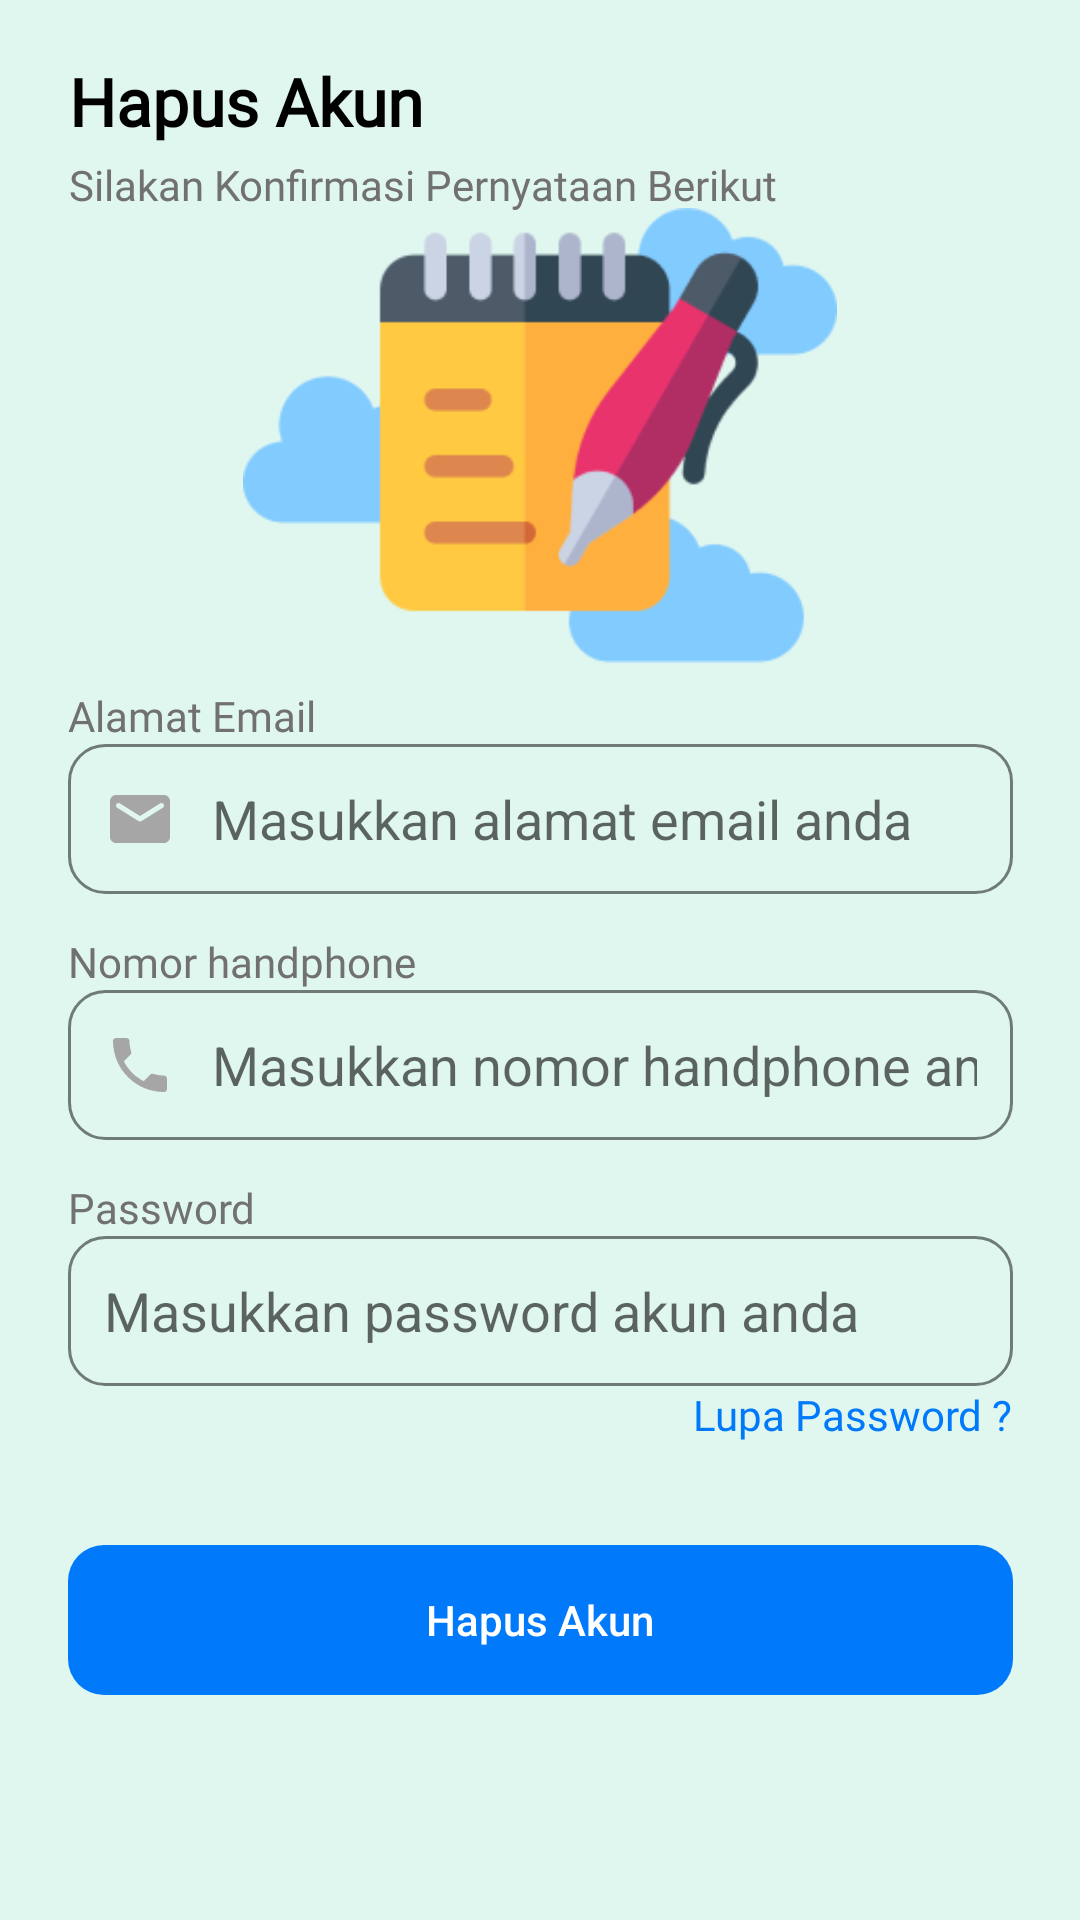

Android layout source for this screen:
<!-- AndroidManifest.xml: application theme Theme.Catetin -->
<!-- res/layout/activity_hapus_akun.xml -->
<?xml version="1.0" encoding="utf-8"?>
<androidx.constraintlayout.widget.ConstraintLayout xmlns:android="http://schemas.android.com/apk/res/android"
    xmlns:app="http://schemas.android.com/apk/res-auto"
    xmlns:tools="http://schemas.android.com/tools"
    android:layout_width="match_parent"
    android:layout_height="match_parent"
    android:background="@color/hijau_bg"
    tools:context=".RegisterActivity"
    tools:ignore="Autofill">

    <EditText
        android:id="@+id/et_login"
        android:layout_width="315dp"
        android:layout_height="50dp"
        android:layout_marginBottom="32dp"
        android:background="@drawable/custom_edit_text_rounded"
        android:drawableStart="@drawable/custom_mail_icon"
        android:drawablePadding="12dp"
        android:hint="@string/et_email_hint"
        android:inputType="textEmailAddress"
        android:paddingStart="12dp"
        android:paddingEnd="12dp"
        app:layout_constraintBottom_toTopOf="@+id/et_nomor"
        app:layout_constraintEnd_toEndOf="parent"
        app:layout_constraintStart_toStartOf="parent" />

    <EditText
        android:id="@+id/et_nomor"
        android:layout_width="315dp"
        android:layout_height="50dp"
        android:layout_marginBottom="32dp"
        android:background="@drawable/custom_edit_text_rounded"
        android:drawableStart="@drawable/custom_phone_icon"
        android:drawablePadding="12dp"
        android:hint="@string/et_nomor_hint"
        android:inputType="textEmailAddress"
        android:paddingStart="12dp"
        android:paddingEnd="12dp"
        app:layout_constraintBottom_toTopOf="@+id/et_pass"
        app:layout_constraintEnd_toEndOf="parent"
        app:layout_constraintStart_toStartOf="parent" />

    <EditText
        android:id="@+id/et_pass"
        android:layout_width="315dp"
        android:layout_height="50dp"
        android:layout_marginBottom="53dp"
        android:background="@drawable/custom_edit_text_rounded"
        android:drawableStart="@drawable/custom_lock_icon"
        android:drawablePadding="12dp"
        android:hint="@string/et_pass_hint"
        android:inputType="textPassword"
        android:paddingStart="12dp"
        android:paddingEnd="12dp"
        app:layout_constraintBottom_toTopOf="@+id/login"
        app:layout_constraintEnd_toEndOf="parent"
        app:layout_constraintStart_toStartOf="parent" />

    <TextView
        android:id="@+id/lupa_password"
        android:layout_width="wrap_content"
        android:layout_height="wrap_content"
        android:fontFamily="@font/poppins"
        android:text="@string/lupa_password"
        android:textColor="@color/biru_bt"
        android:textSize="14sp"
        android:textStyle="normal"
        app:layout_constraintEnd_toEndOf="@+id/et_pass"
        app:layout_constraintTop_toBottomOf="@+id/et_pass" />

    <TextView
        android:layout_width="wrap_content"
        android:layout_height="wrap_content"
        android:layout_marginStart="23dp"
        android:layout_marginTop="19dp"
        android:fontFamily="@font/poppins"
        android:text="@string/hapus_akun"
        android:textColor="@color/black"
        android:textSize="22sp"
        android:textStyle="bold"
        app:layout_constraintStart_toStartOf="parent"
        app:layout_constraintTop_toTopOf="parent" />

    <TextView
        android:id="@+id/textView2"
        android:layout_width="wrap_content"
        android:layout_height="wrap_content"
        android:layout_marginStart="23dp"
        android:layout_marginTop="52dp"
        android:fontFamily="@font/poppins"
        android:text="@string/hapus_akun_desc"
        android:textColor="@color/abuabu"
        android:textSize="14sp"
        android:textStyle="normal"
        app:layout_constraintStart_toStartOf="parent"
        app:layout_constraintTop_toTopOf="parent" />

    <TextView
        android:id="@+id/textView4"
        android:layout_width="wrap_content"
        android:layout_height="wrap_content"
        android:fontFamily="@font/poppins"
        android:text="@string/alamat_email"
        android:textColor="@color/abuabu"
        android:textSize="14sp"
        android:textStyle="normal"
        app:layout_constraintBottom_toTopOf="@+id/et_login"
        app:layout_constraintStart_toStartOf="@+id/et_login" />

    <TextView
        android:id="@+id/textView5"
        android:layout_width="wrap_content"
        android:layout_height="wrap_content"
        android:fontFamily="@font/poppins"
        android:text="@string/nomor_handphone"
        android:textColor="@color/abuabu"
        android:textSize="14sp"
        android:textStyle="normal"
        app:layout_constraintBottom_toTopOf="@+id/et_nomor"
        app:layout_constraintStart_toStartOf="@+id/et_nomor" />

    <TextView
        android:layout_width="wrap_content"
        android:layout_height="wrap_content"
        android:fontFamily="@font/poppins"
        android:text="@string/password"
        android:textColor="@color/abuabu"
        android:textSize="14sp"
        android:textStyle="normal"
        app:layout_constraintBottom_toTopOf="@+id/et_pass"
        app:layout_constraintStart_toStartOf="@+id/et_pass" />

    <ImageView
        android:id="@+id/imageView"
        android:layout_width="0dp"
        android:layout_height="0dp"
        android:src="@drawable/logo_awan"
        app:layout_constraintBottom_toTopOf="@+id/et_login"
        app:layout_constraintEnd_toEndOf="parent"
        app:layout_constraintHeight_percent="0.55"
        app:layout_constraintStart_toStartOf="parent"
        app:layout_constraintTop_toBottomOf="@+id/textView2"
        app:layout_constraintWidth_percent="0.55"
        tools:ignore="ContentDescription" />


    <androidx.cardview.widget.CardView
        android:id="@+id/cardView"
        android:layout_width="wrap_content"
        android:layout_height="wrap_content"
        android:layout_marginBottom="30dp"
        app:cardBackgroundColor="#00FFFFFF"
        app:cardElevation="0dp"
        app:layout_constraintBottom_toBottomOf="parent"
        app:layout_constraintEnd_toEndOf="parent"
        app:layout_constraintStart_toStartOf="parent">

    </androidx.cardview.widget.CardView>

    <Button
        android:id="@+id/login"
        android:layout_width="315dp"
        android:layout_height="50dp"
        android:layout_marginBottom="45dp"
        android:background="@drawable/btn_blue"
        android:foreground="?android:attr/selectableItemBackground"
        android:stateListAnimator="@null"
        android:text="@string/hapus_akun"
        android:textAllCaps="false"
        android:textColor="@color/white"
        app:backgroundTint="@null"
        app:layout_constraintBottom_toTopOf="@+id/cardView"
        app:layout_constraintEnd_toEndOf="parent"
        app:layout_constraintStart_toStartOf="parent" />


</androidx.constraintlayout.widget.ConstraintLayout>
<!-- resources referenced by this layout -->
<resources>
  <color name="abuabu">#717171</color>
  <color name="biru_bt">#0079FB</color>
  <color name="black">#FF000000</color>
  <color name="hijau_bg">#E0F7EF</color>
  <color name="white">#FFFFFFFF</color>
  <!-- drawable btn_blue (drawable) -->
  <?xml version="1.0" encoding="utf-8"?>
  <shape xmlns:android="http://schemas.android.com/apk/res/android"
      android:shape="rectangle">
  
      <solid android:color="@color/biru_bt"/>
      <corners android:radius="12dp"/>
  
  
  </shape>
  <!-- drawable custom_lock_icon (drawable) -->
  <?xml version="1.0" encoding="utf-8"?>
  <selector xmlns:android="http://schemas.android.com/apk/res/android">
      
      <item android:drawable="@drawable/ic_lock_focused" android:state_focused="true" />
  
      
      <item android:drawable="@drawable/ic_lock" android:state_focused="false" />
  </selector>
  <!-- drawable custom_mail_icon (drawable) -->
  <?xml version="1.0" encoding="utf-8"?>
  <selector xmlns:android="http://schemas.android.com/apk/res/android">
      
      <item android:drawable="@drawable/ic_email_focused" android:state_focused="true" />
  
      
      <item android:drawable="@drawable/ic_email" android:state_focused="false" />
  </selector>
  <!-- drawable custom_phone_icon (drawable) -->
  <?xml version="1.0" encoding="utf-8"?>
  <selector xmlns:android="http://schemas.android.com/apk/res/android">
      
      <item android:drawable="@drawable/ic_phone_focused" android:state_focused="true" />
  
      
      <item android:drawable="@drawable/ic_phone" android:state_focused="false" />
  </selector>
  <string name="alamat_email">Alamat Email</string>
  <string name="et_email_hint">Masukkan alamat email anda</string>
  <string name="et_nomor_hint">Masukkan nomor handphone anda</string>
  <string name="et_pass_hint">Masukkan password akun anda</string>
  <string name="hapus_akun">Hapus Akun</string>
  <string name="hapus_akun_desc">Silakan Konfirmasi Pernyataan Berikut</string>
  <string name="lupa_password">Lupa Password ?</string>
  <string name="nomor_handphone">Nomor handphone</string>
  <string name="password">Password</string>
  <color name="hijau_bt">#A67DDFBD</color>
  <color name="hitam50">#80000000</color>
  <!-- drawable ic_lock_focused (drawable) -->
  <vector android:height="24dp" android:tint="@color/hijau_bt"
      android:viewportHeight="24" android:viewportWidth="24"
      android:width="24dp" xmlns:android="http://schemas.android.com/apk/res/android">
      <path android:fillColor="@android:color/white" android:pathData="M18,8h-1L17,6c0,-2.76 -2.24,-5 -5,-5S7,3.24 7,6v2L6,8c-1.1,0 -2,0.9 -2,2v10c0,1.1 0.9,2 2,2h12c1.1,0 2,-0.9 2,-2L20,10c0,-1.1 -0.9,-2 -2,-2zM12,17c-1.1,0 -2,-0.9 -2,-2s0.9,-2 2,-2 2,0.9 2,2 -0.9,2 -2,2zM15.1,8L8.9,8L8.9,6c0,-1.71 1.39,-3.1 3.1,-3.1 1.71,0 3.1,1.39 3.1,3.1v2z"/>
  </vector>
  <!-- drawable ic_phone (drawable) -->
  <vector android:height="24dp" android:tint="#A6A6A6"
      android:viewportHeight="24" android:viewportWidth="24"
      android:width="24dp" xmlns:android="http://schemas.android.com/apk/res/android">
      <path android:fillColor="@android:color/white" android:pathData="M6.62,10.79c1.44,2.83 3.76,5.14 6.59,6.59l2.2,-2.2c0.27,-0.27 0.67,-0.36 1.02,-0.24 1.12,0.37 2.33,0.57 3.57,0.57 0.55,0 1,0.45 1,1V20c0,0.55 -0.45,1 -1,1 -9.39,0 -17,-7.61 -17,-17 0,-0.55 0.45,-1 1,-1h3.5c0.55,0 1,0.45 1,1 0,1.25 0.2,2.45 0.57,3.57 0.11,0.35 0.03,0.74 -0.25,1.02l-2.2,2.2z"/>
  </vector>
  <color name="hijau_nav">#55CB95</color>
  <color name="oren">#FF4D00</color>
</resources>
